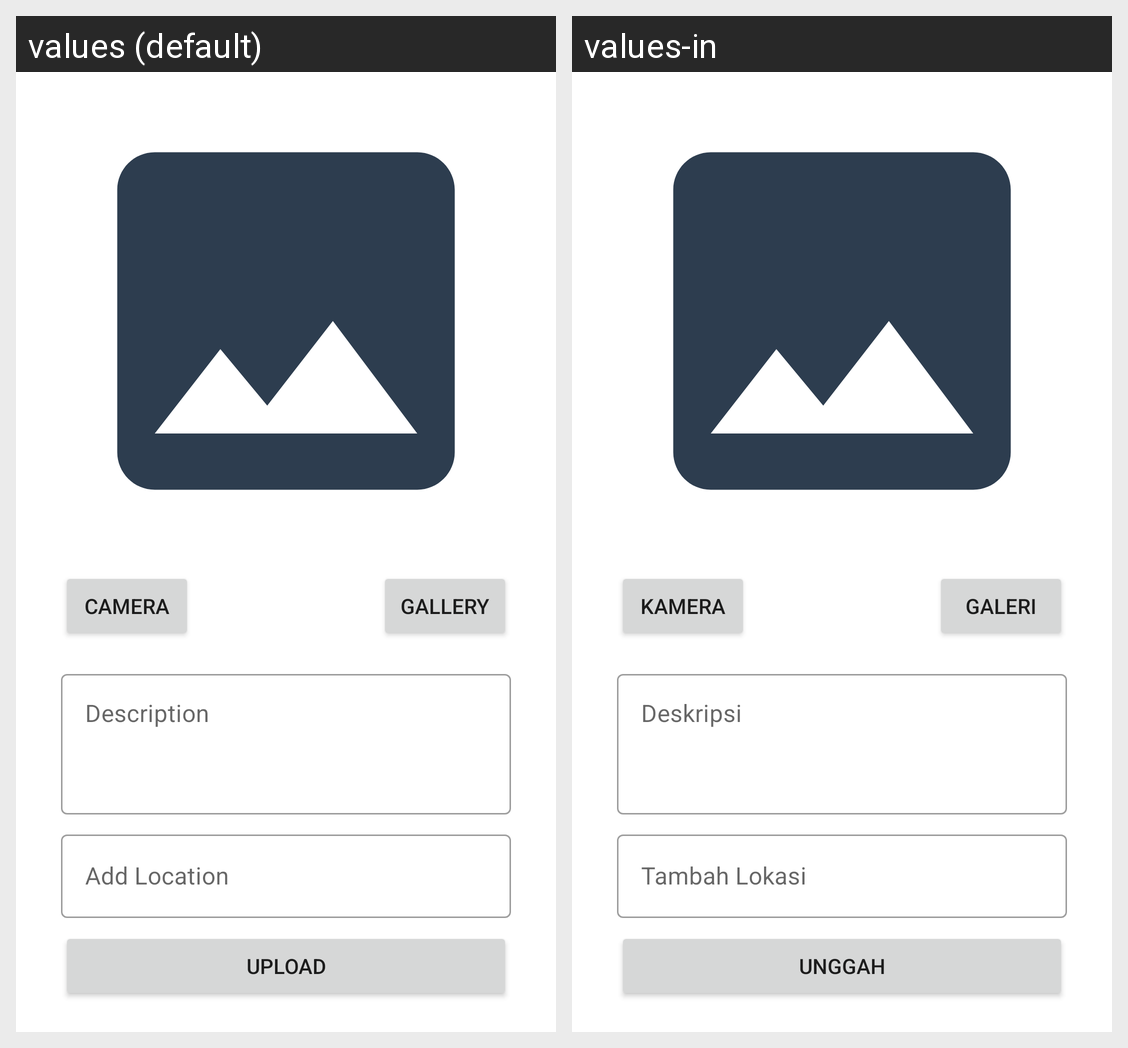

Strings drawn on this Android screen and how each of the app's shown locales translates them:
Android screen res/layout/activity_add_story.xml rendered under 2 locales, left to right: values (default), values-in. Device: Nexus 5 (rendered at 1080×1920; each locale shown at half size, 540×960, under a caption strip naming it); theme Theme.Story.
Strings drawn on this screen, with the default value and each locale's value (text and hints the layout hard-codes, and strings that could not be matched under every locale, appear in the picture but are not listed):

camera
  values: Camera
  values-in: Kamera

gallery
  values: Gallery
  values-in: Galeri

description
  values: Description
  values-in: Deskripsi

add_location
  values: Add Location
  values-in: Tambah Lokasi

upload
  values: Upload
  values-in: Unggah
